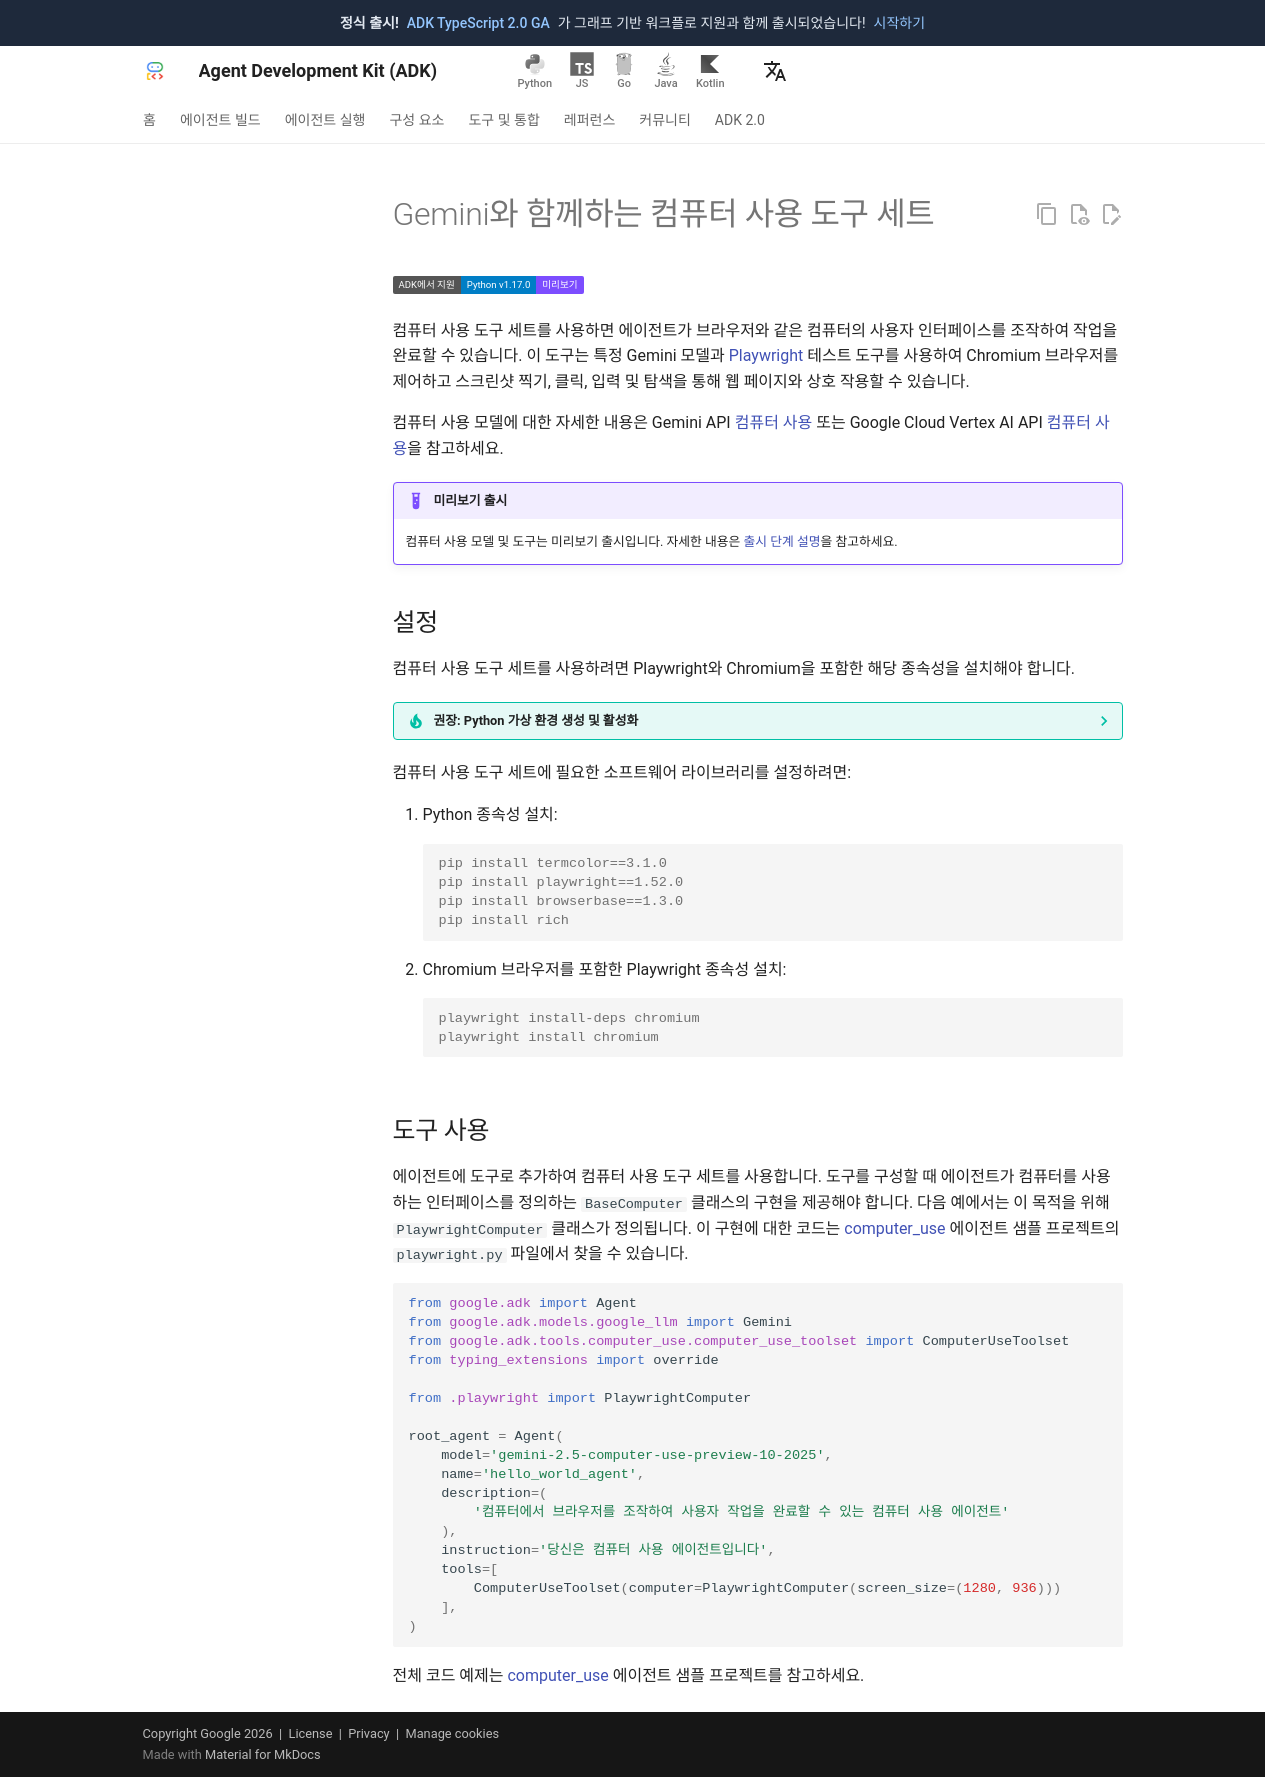

repository: adk-labs/adk-docs · page: ko/tools/gemini-api/computer-use/index.html · generator: mkdocs

---
hide:
  - toc
---
# Gemini와 함께하는 컴퓨터 사용 도구 세트

<div class="language-support-tag">
  <span class="lst-supported">ADK에서 지원</span><span class="lst-python">Python v1.17.0</span><span class="lst-preview">미리보기</span>
</div>

컴퓨터 사용 도구 세트를 사용하면 에이전트가 브라우저와 같은 컴퓨터의 사용자 인터페이스를 조작하여 작업을 완료할 수 있습니다. 이 도구는 특정 Gemini 모델과 [Playwright](https://playwright.dev/) 테스트 도구를 사용하여 Chromium 브라우저를 제어하고 스크린샷 찍기, 클릭, 입력 및 탐색을 통해 웹 페이지와 상호 작용할 수 있습니다.

컴퓨터 사용 모델에 대한 자세한 내용은 Gemini API [컴퓨터 사용](https://ai.google.dev/gemini-api/docs/computer-use) 또는 Google Cloud Vertex AI API [컴퓨터 사용](https://cloud.google.com/vertex-ai/generative-ai/docs/computer-use)을 참고하세요.

!!! example "미리보기 출시"
    컴퓨터 사용 모델 및 도구는 미리보기 출시입니다. 자세한 내용은 [출시 단계 설명](https://cloud.google.com/products#product-launch-stages)을 참고하세요.

## 설정

컴퓨터 사용 도구 세트를 사용하려면 Playwright와 Chromium을 포함한 해당 종속성을 설치해야 합니다.

??? tip "권장: Python 가상 환경 생성 및 활성화"

    Python 가상 환경 생성:

    ```shell
    python -m venv .venv
    ```

    Python 가상 환경 활성화:

    === "Windows CMD"

        ```console
        .venv\Scripts\activate.bat
        ```

    === "Windows Powershell"

        ```console
        .venv\Scripts\Activate.ps1
        ```

    === "MacOS / Linux"

        ```bash
        source .venv/bin/activate
        ```

컴퓨터 사용 도구 세트에 필요한 소프트웨어 라이브러리를 설정하려면:

1.  Python 종속성 설치:
    ```console
    pip install termcolor==3.1.0
    pip install playwright==1.52.0
    pip install browserbase==1.3.0
    pip install rich
    ```
2.  Chromium 브라우저를 포함한 Playwright 종속성 설치:
    ```console
    playwright install-deps chromium
    playwright install chromium
    ```

## 도구 사용

에이전트에 도구로 추가하여 컴퓨터 사용 도구 세트를 사용합니다. 도구를 구성할 때 에이전트가 컴퓨터를 사용하는 인터페이스를 정의하는 `BaseComputer` 클래스의 구현을 제공해야 합니다. 다음 예에서는 이 목적을 위해 `PlaywrightComputer` 클래스가 정의됩니다. 이 구현에 대한 코드는 [computer_use](https://github.com/google/adk-python/blob/main/contributing/samples/computer_use/playwright.py) 에이전트 샘플 프로젝트의 `playwright.py` 파일에서 찾을 수 있습니다.

```python
from google.adk import Agent
from google.adk.models.google_llm import Gemini
from google.adk.tools.computer_use.computer_use_toolset import ComputerUseToolset
from typing_extensions import override

from .playwright import PlaywrightComputer

root_agent = Agent(
    model='gemini-2.5-computer-use-preview-10-2025',
    name='hello_world_agent',
    description=(
        '컴퓨터에서 브라우저를 조작하여 사용자 작업을 완료할 수 있는 컴퓨터 사용 에이전트'
    ),
    instruction='당신은 컴퓨터 사용 에이전트입니다',
    tools=[
        ComputerUseToolset(computer=PlaywrightComputer(screen_size=(1280, 936)))
    ],
)
```

전체 코드 예제는 [computer_use](https://github.com/google/adk-python/tree/main/contributing/samples/computer_use) 에이전트 샘플 프로젝트를 참고하세요.
